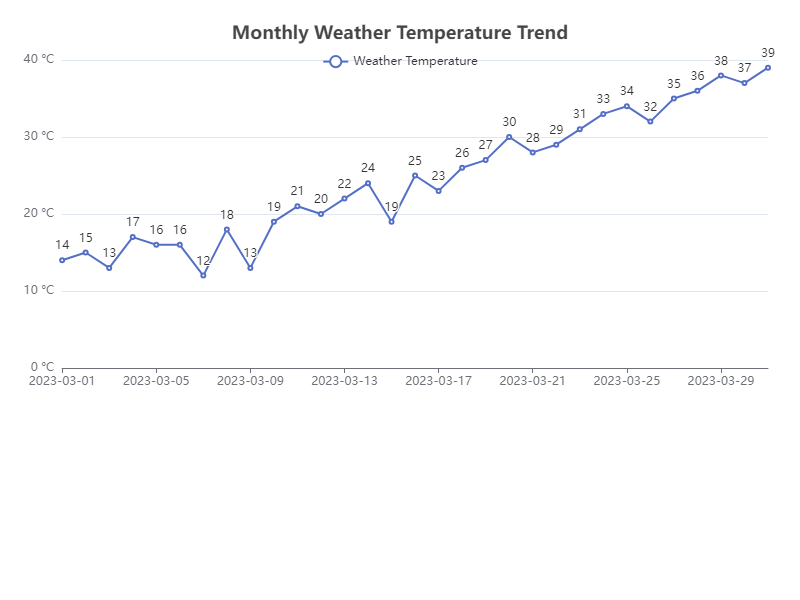

Source data for this figure (header and first rows):
Date, Weather Temperature
2023-03-01, 14
2023-03-02, 15
2023-03-03, 13
2023-03-04, 17
2023-03-05, 16
2023-03-06, 16
2023-03-07, 12
2023-03-08, 18
2023-03-09, 13
2023-03-10, 19
2023-03-11, 21
2023-03-12, 20
2023-03-13, 22
2023-03-14, 24
2023-03-15, 19
2023-03-16, 25
2023-03-17, 23
2023-03-18, 26
2023-03-19, 27
2023-03-20, 30
2023-03-21, 28
2023-03-22, 29
2023-03-23, 31
2023-03-24, 33
2023-03-25, 34
2023-03-26, 32
2023-03-27, 35
2023-03-28, 36
2023-03-29, 38
2023-03-30, 37
2023-03-31, 39
